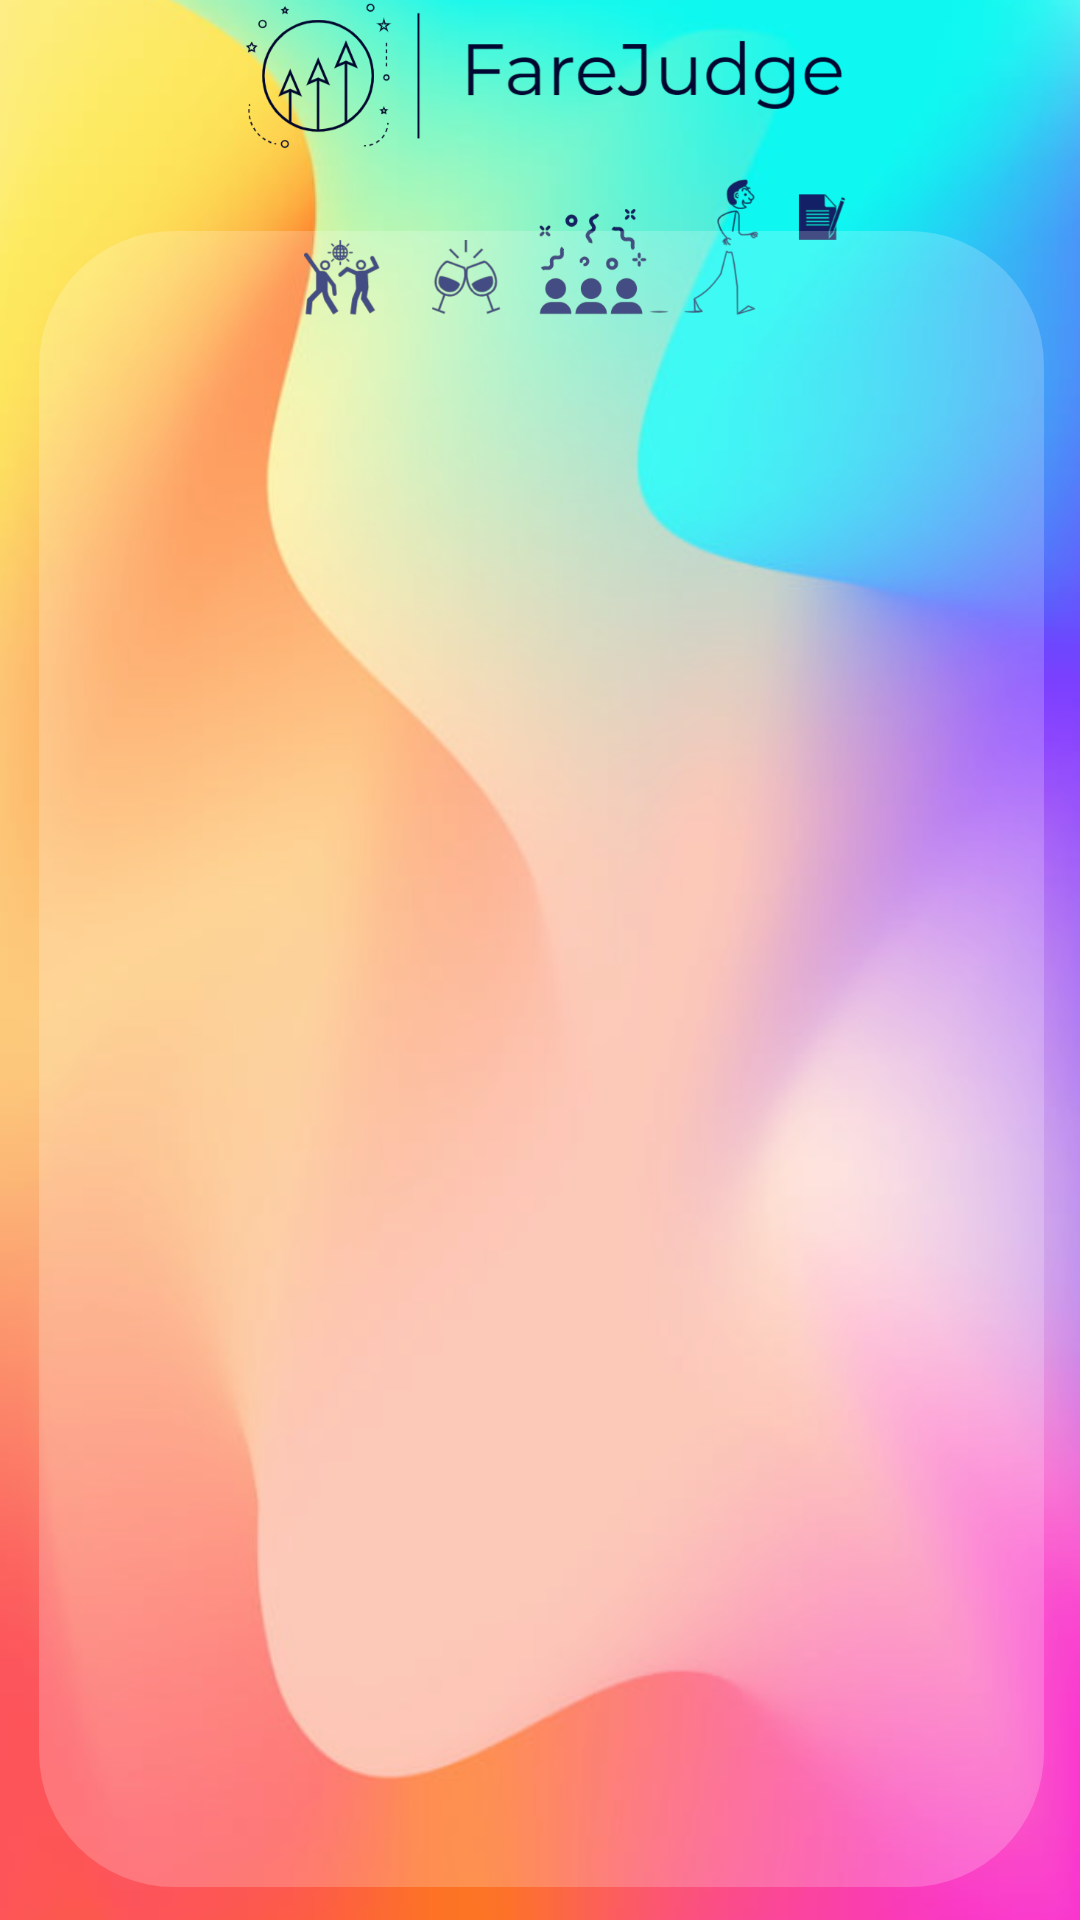

Reconstruct the res/layout file that produces this screen, plus the resources it refers to.
<!-- AndroidManifest.xml: application theme Theme.BottomNavigationFragmentDemo -->
<!-- res/layout/fragment_notification.xml -->
<?xml version="1.0" encoding="utf-8"?>
<RelativeLayout xmlns:android="http://schemas.android.com/apk/res/android"
    xmlns:tools="http://schemas.android.com/tools"
    android:id="@+id/fragmentcon"
    android:layout_width="match_parent"
    android:layout_height="match_parent"
    android:background="@drawable/img_2"><![CDATA[

    tools:context=".HomeFragment">

    ]]>

    <ImageView
        android:id="@+id/imageView3"
        android:layout_width="400dp"
        android:layout_height="108dp"
        android:src="@drawable/farejudge"
        android:contentDescription="TODO" />

    <TextView
        android:layout_width="218dp"
        android:layout_height="wrap_content"
        android:layout_alignParentStart="true"
        android:layout_alignParentTop="true"
        android:layout_alignParentEnd="true"
        android:layout_alignParentBottom="true"
        android:layout_marginStart="102dp"
        android:layout_marginTop="119dp"
        android:layout_marginEnd="90dp"
        android:layout_marginBottom="577dp"
        android:text="@string/view_your_records"
        android:textSize="25sp" />

    <ListView
        android:id="@+id/listviewitems"
        android:layout_width="wrap_content"
        android:layout_height="552dp"
        android:layout_alignParentStart="true"
        android:layout_alignParentEnd="true"
        android:layout_alignParentBottom="true"
        android:layout_marginStart="13dp"
        android:layout_marginEnd="12dp"
        android:layout_marginBottom="11dp"
        android:background="@drawable/round_btn" />


</RelativeLayout>
<!-- resources referenced by this layout -->
<resources>
  <!-- drawable farejudge: png bitmap (drawable, 101404 bytes) -->
  <!-- drawable img_2: png bitmap (drawable, 438578 bytes) -->
  <!-- drawable round_btn (drawable) -->
  <?xml version="1.0" encoding="utf-8"?>
  <shape xmlns:android="http://schemas.android.com/apk/res/android">
  
  <solid android:color="#3fff"></solid>
      <corners
          android:bottomLeftRadius="45dp"
          android:topLeftRadius="45dp"
          android:bottomRightRadius="45dp"
          android:topRightRadius="45dp"
          ></corners>
  </shape>
  <string name="view_your_records">View your records</string>
  <style name="Theme.BottomNavigationFragmentDemo" parent="Theme.MaterialComponents.DayNight.NoActionBar">
          
          <item name="colorPrimary">@color/purple_500</item>
          <item name="colorPrimaryVariant">@color/teal_200</item>
          <item name="colorOnPrimary">@color/white</item>
          
          <item name="colorSecondary">@color/teal_200</item>
          <item name="colorSecondaryVariant">@color/teal_700</item>
          <item name="colorOnSecondary">@color/black</item>
          
          <item name="android:statusBarColor" tools:targetApi="l">?attr/colorPrimaryVariant</item>
          
      </style>
  <!-- not gathered from this repository: default colours our renderer supplied (Android Studio template values) -->
  <color name="purple_500">#FF6200EE</color>
  <color name="teal_200">#FF03DAC5</color>
  <color name="teal_700">#FF018786</color>
  <color name="black">#FF000000</color>
  <color name="white">#FFFFFFFF</color>
</resources>
